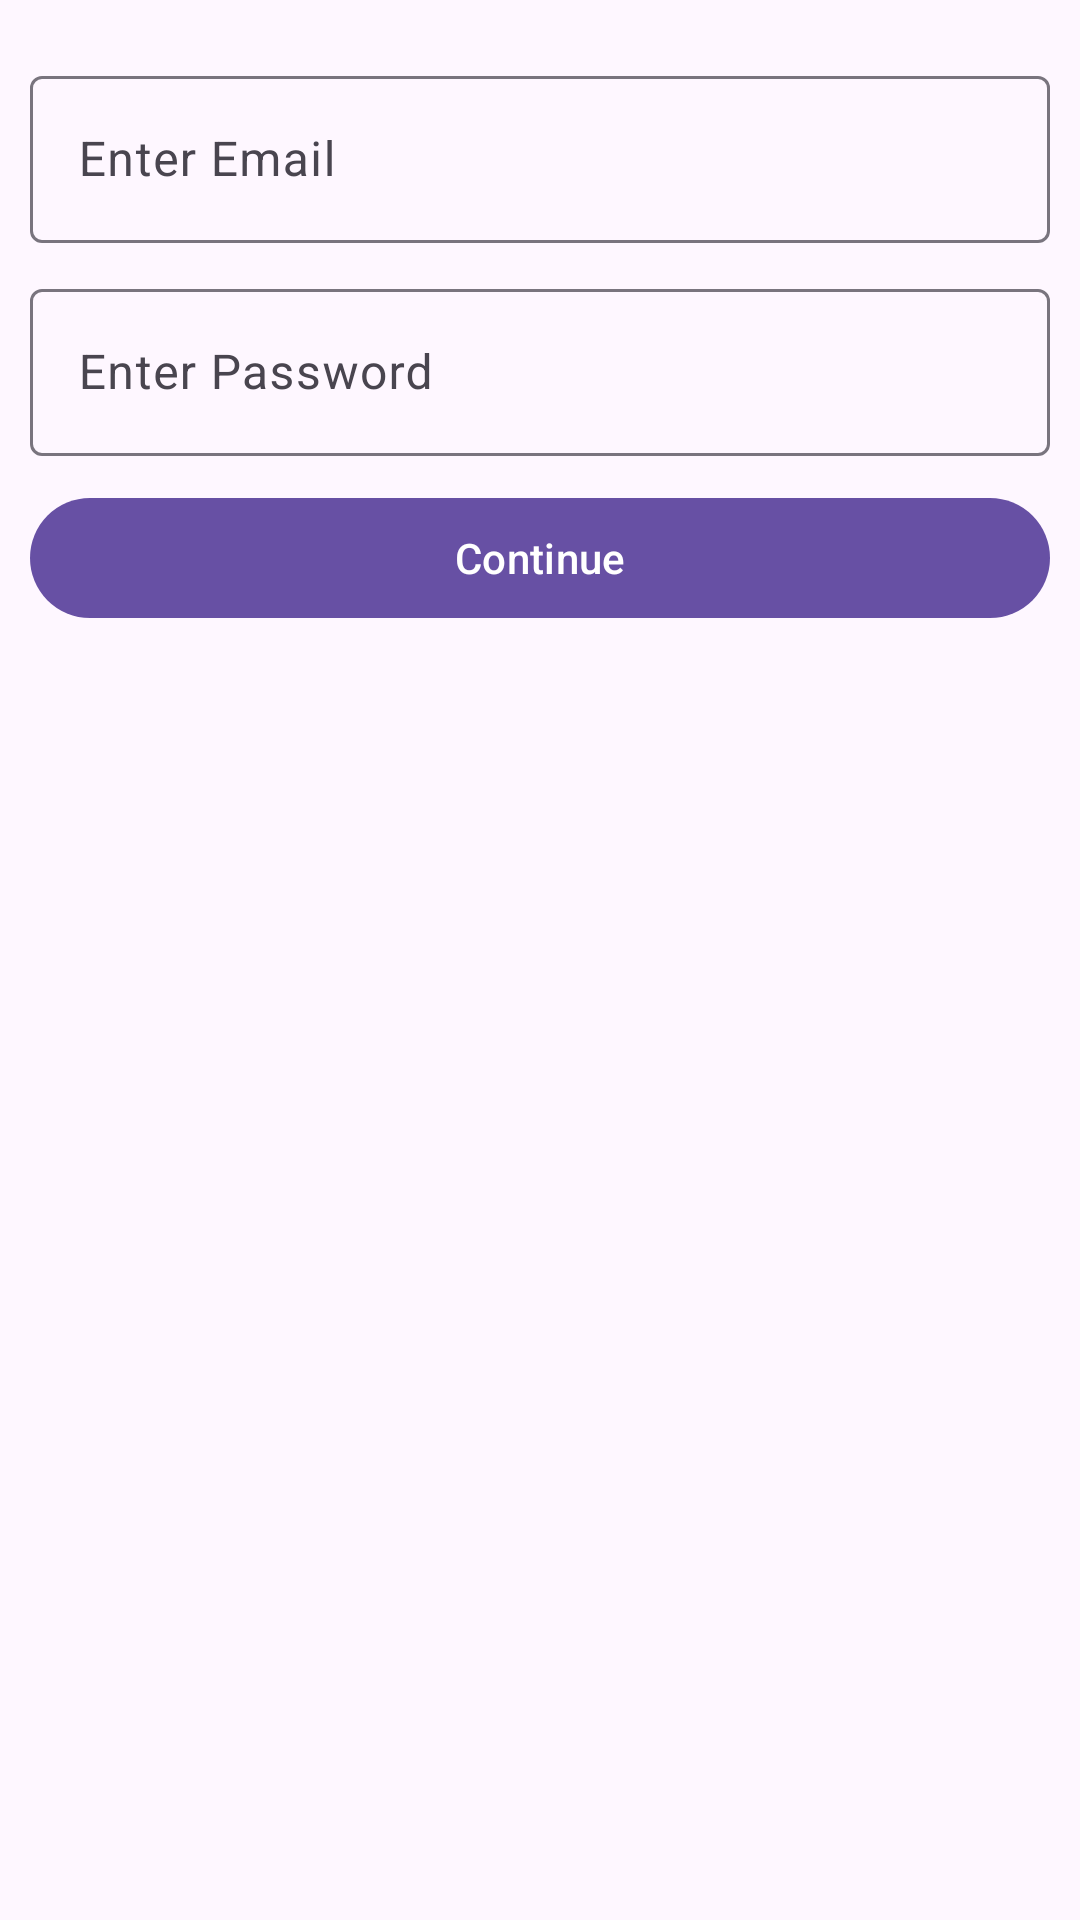

The Android layout XML behind this screen, and the referenced resources:
<!-- AndroidManifest.xml: application theme Theme.FNSolutions -->
<!-- res/layout/fragment_verify_username_and_password.xml -->
<?xml version="1.0" encoding="utf-8"?>
<FrameLayout xmlns:android="http://schemas.android.com/apk/res/android"
    xmlns:tools="http://schemas.android.com/tools"
    android:layout_width="match_parent"
    android:layout_height="match_parent"
    tools:context=".VerifyUsernameAndPasswordFragment">

    <LinearLayout
        android:layout_width="match_parent"
        android:layout_height="match_parent"
        android:orientation="vertical"
        android:padding="10dp"
        android:layout_marginTop="10dp">

        <com.google.android.material.textfield.TextInputLayout
            android:layout_width="match_parent"
            android:layout_height="wrap_content"
            android:layout_marginBottom="10dp"
            android:hint="Enter Email">

            <com.google.android.material.textfield.TextInputEditText
                android:id="@+id/verifyEmail"
                android:layout_width="match_parent"
                android:layout_height="wrap_content"
                android:inputType="textEmailAddress" />
        </com.google.android.material.textfield.TextInputLayout>

        <com.google.android.material.textfield.TextInputLayout
            android:layout_width="match_parent"
            android:layout_height="wrap_content"
            android:layout_marginBottom="10dp"
            android:hint="Enter Password">

            <com.google.android.material.textfield.TextInputEditText
                android:id="@+id/verifyPassword"
                android:layout_width="match_parent"
                android:layout_height="wrap_content"
                android:inputType="textPassword" />
        </com.google.android.material.textfield.TextInputLayout>

        <com.google.android.material.button.MaterialButton
            android:id="@+id/verifyButton"
            android:layout_width="match_parent"
            android:layout_height="wrap_content"
            android:text="Continue"/>

    </LinearLayout>

</FrameLayout>
<!-- resources referenced by this layout -->
<resources>
  <style name="Theme.FNSolutions" parent="Base.Theme.FNSolutions" />
  <style name="Base.Theme.FNSolutions" parent="Theme.Material3.DayNight.NoActionBar">
          
          
      </style>
</resources>
